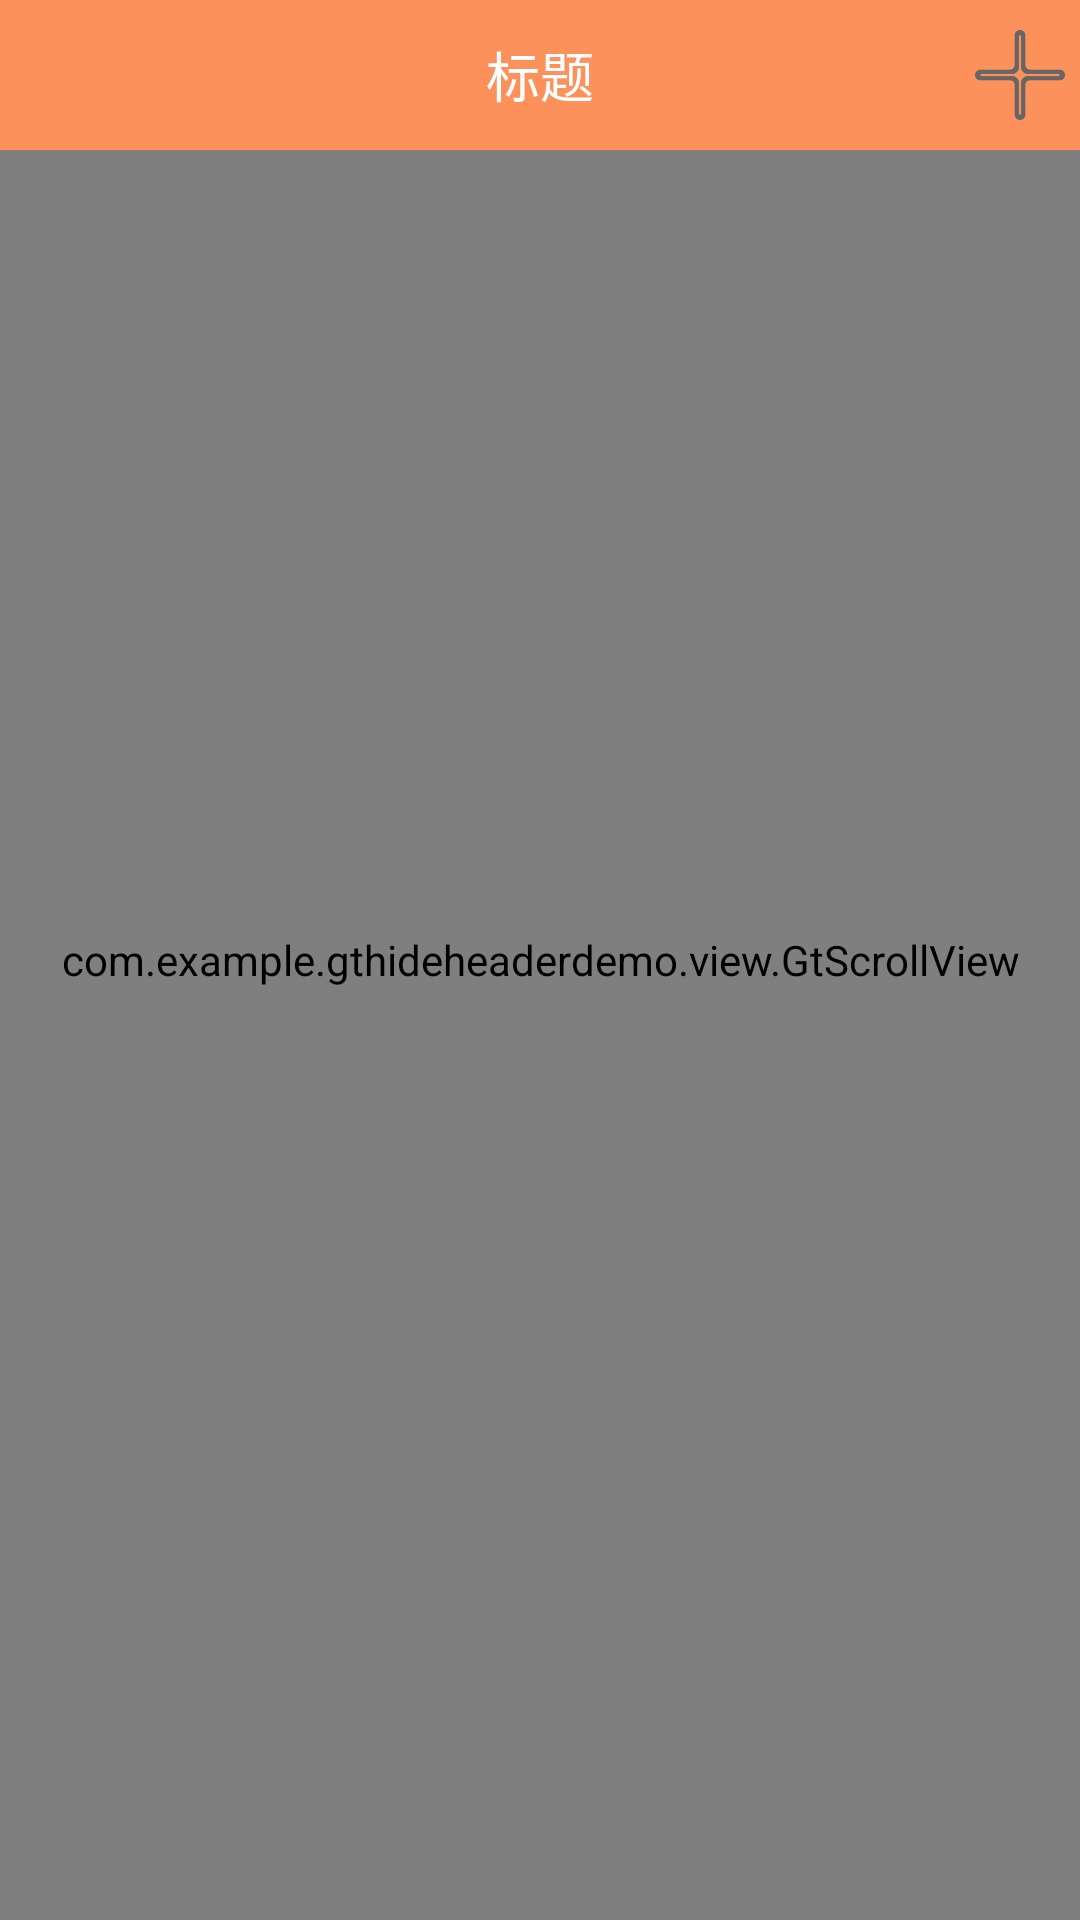

Reconstruct the res/layout file that produces this screen, plus the resources it refers to.
<!-- AndroidManifest.xml: application theme AppTheme -->
<!-- res/layout/activity_main.xml -->
<RelativeLayout xmlns:android="http://schemas.android.com/apk/res/android"
    xmlns:tools="http://schemas.android.com/tools"
    android:layout_width="match_parent"
    android:layout_height="match_parent"
    tools:context="com.example.gthideheaderdemo.MainActivity" >

    <com.example.gthideheaderdemo.view.GtScrollView 
        android:id="@+id/scrollview"
        android:layout_width="match_parent"
        android:layout_height="match_parent"
        android:scrollbars="none">
        <LinearLayout
            android:layout_width="match_parent"
            android:layout_height="match_parent"
            android:orientation="vertical" >
            <ImageView 
                android:layout_width="match_parent"
                android:layout_height="200dp"
                android:scaleType="fitXY"
                android:id="@+id/head_img"
                android:background="@drawable/head"
                />
            <LinearLayout 
                android:layout_width="match_parent"
                android:layout_height="1000dp"
                >
                
            </LinearLayout>
        </LinearLayout>
    </com.example.gthideheaderdemo.view.GtScrollView>

    <RelativeLayout 
        android:layout_width="match_parent"
        android:layout_height="50dp"
        android:background="#fd915b"
        android:id="@+id/header"
        >
        <ImageView 
            android:layout_width="30dp"
            android:layout_height="30dp"
            android:layout_marginLeft="5dp"
            android:id="@+id/back"
            android:src="@drawable/back"
            android:scaleType="fitXY"
            android:layout_centerVertical="true"
            />
        <TextView 
            android:layout_width="wrap_content"
            android:layout_height="wrap_content"
            android:textSize="18sp"
            android:textColor="#ffffff"
            android:text="标题"
            android:layout_centerInParent="true"
            />
        <ImageView 
            android:layout_width="30dp"
            android:layout_height="30dp"
            android:layout_alignParentRight="true"
            android:layout_marginRight="5dp"
            android:id="@+id/add"
            android:src="@drawable/add"
            android:scaleType="fitXY"
            android:layout_centerVertical="true"
            />
    </RelativeLayout>
    
</RelativeLayout>
<!-- resources referenced by this layout -->
<resources>
  <!-- drawable add: png bitmap (drawable-hdpi, 4322 bytes) -->
  <style name="AppTheme" parent="AppBaseTheme">
          
      </style>
  <style name="AppBaseTheme" parent="Theme.AppCompat.Light">
          
      </style>
</resources>
